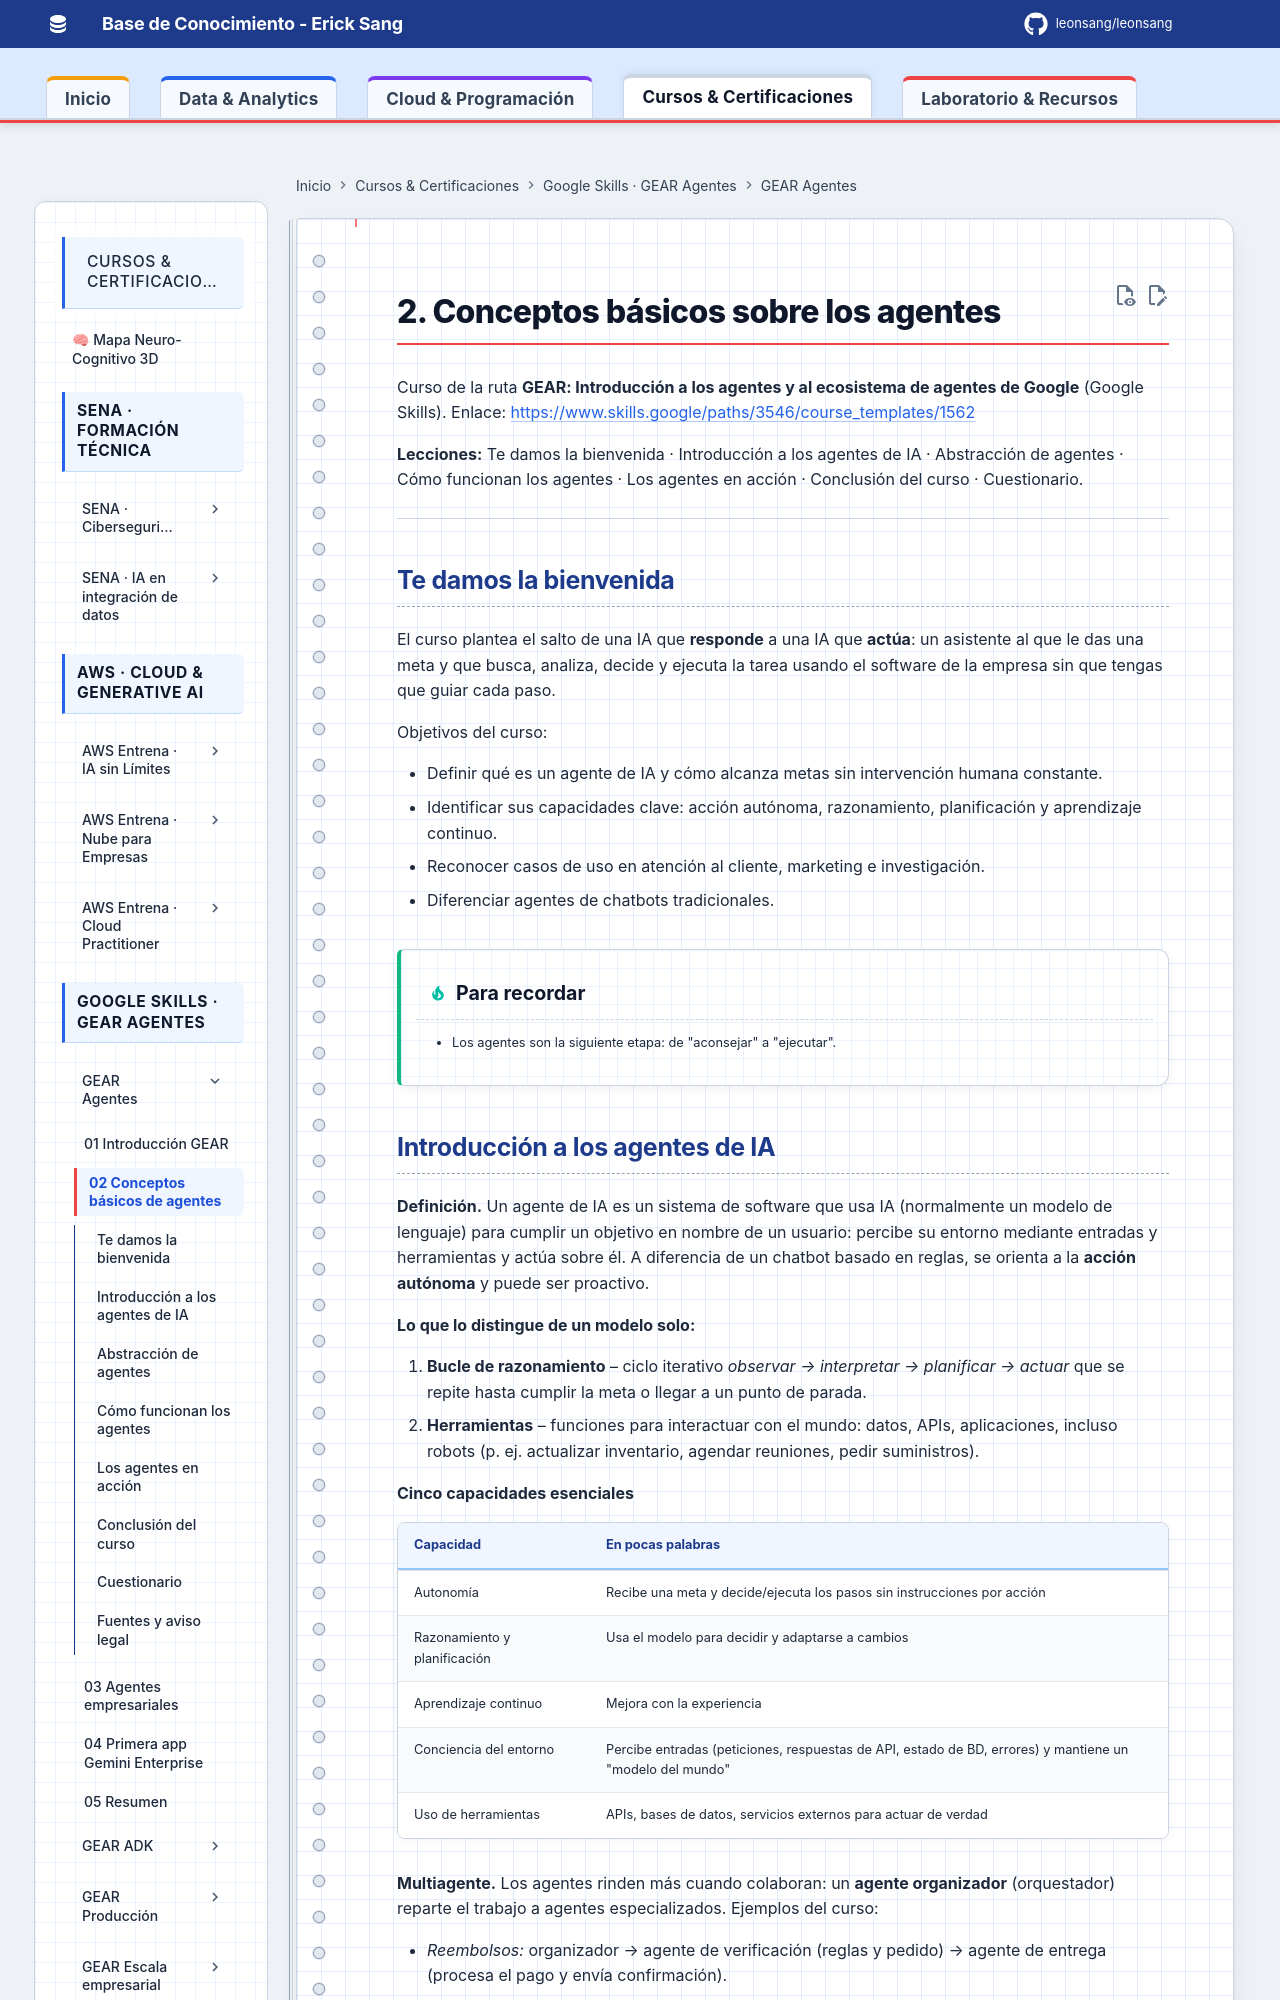

repository: Leonsang/Leonsang · page: cursos/google-gear-agentes/02-conceptos-basicos-agentes/index.html · generator: mkdocs

# 2. Conceptos básicos sobre los agentes

Curso de la ruta **GEAR: Introducción a los agentes y al ecosistema de agentes de Google** (Google Skills).
Enlace: <https://www.skills.google/paths/3546/course_templates/1562>

**Lecciones:** Te damos la bienvenida · Introducción a los agentes de IA · Abstracción de agentes · Cómo funcionan los agentes · Los agentes en acción · Conclusión del curso · Cuestionario.

---

## Te damos la bienvenida

El curso plantea el salto de una IA que **responde** a una IA que **actúa**: un asistente al que le das una meta y que busca, analiza, decide y ejecuta la tarea usando el software de la empresa sin que tengas que guiar cada paso.

Objetivos del curso:

- Definir qué es un agente de IA y cómo alcanza metas sin intervención humana constante.
- Identificar sus capacidades clave: acción autónoma, razonamiento, planificación y aprendizaje continuo.
- Reconocer casos de uso en atención al cliente, marketing e investigación.
- Diferenciar agentes de chatbots tradicionales.

!!! tip "Para recordar"
    - Los agentes son la siguiente etapa: de "aconsejar" a "ejecutar".
